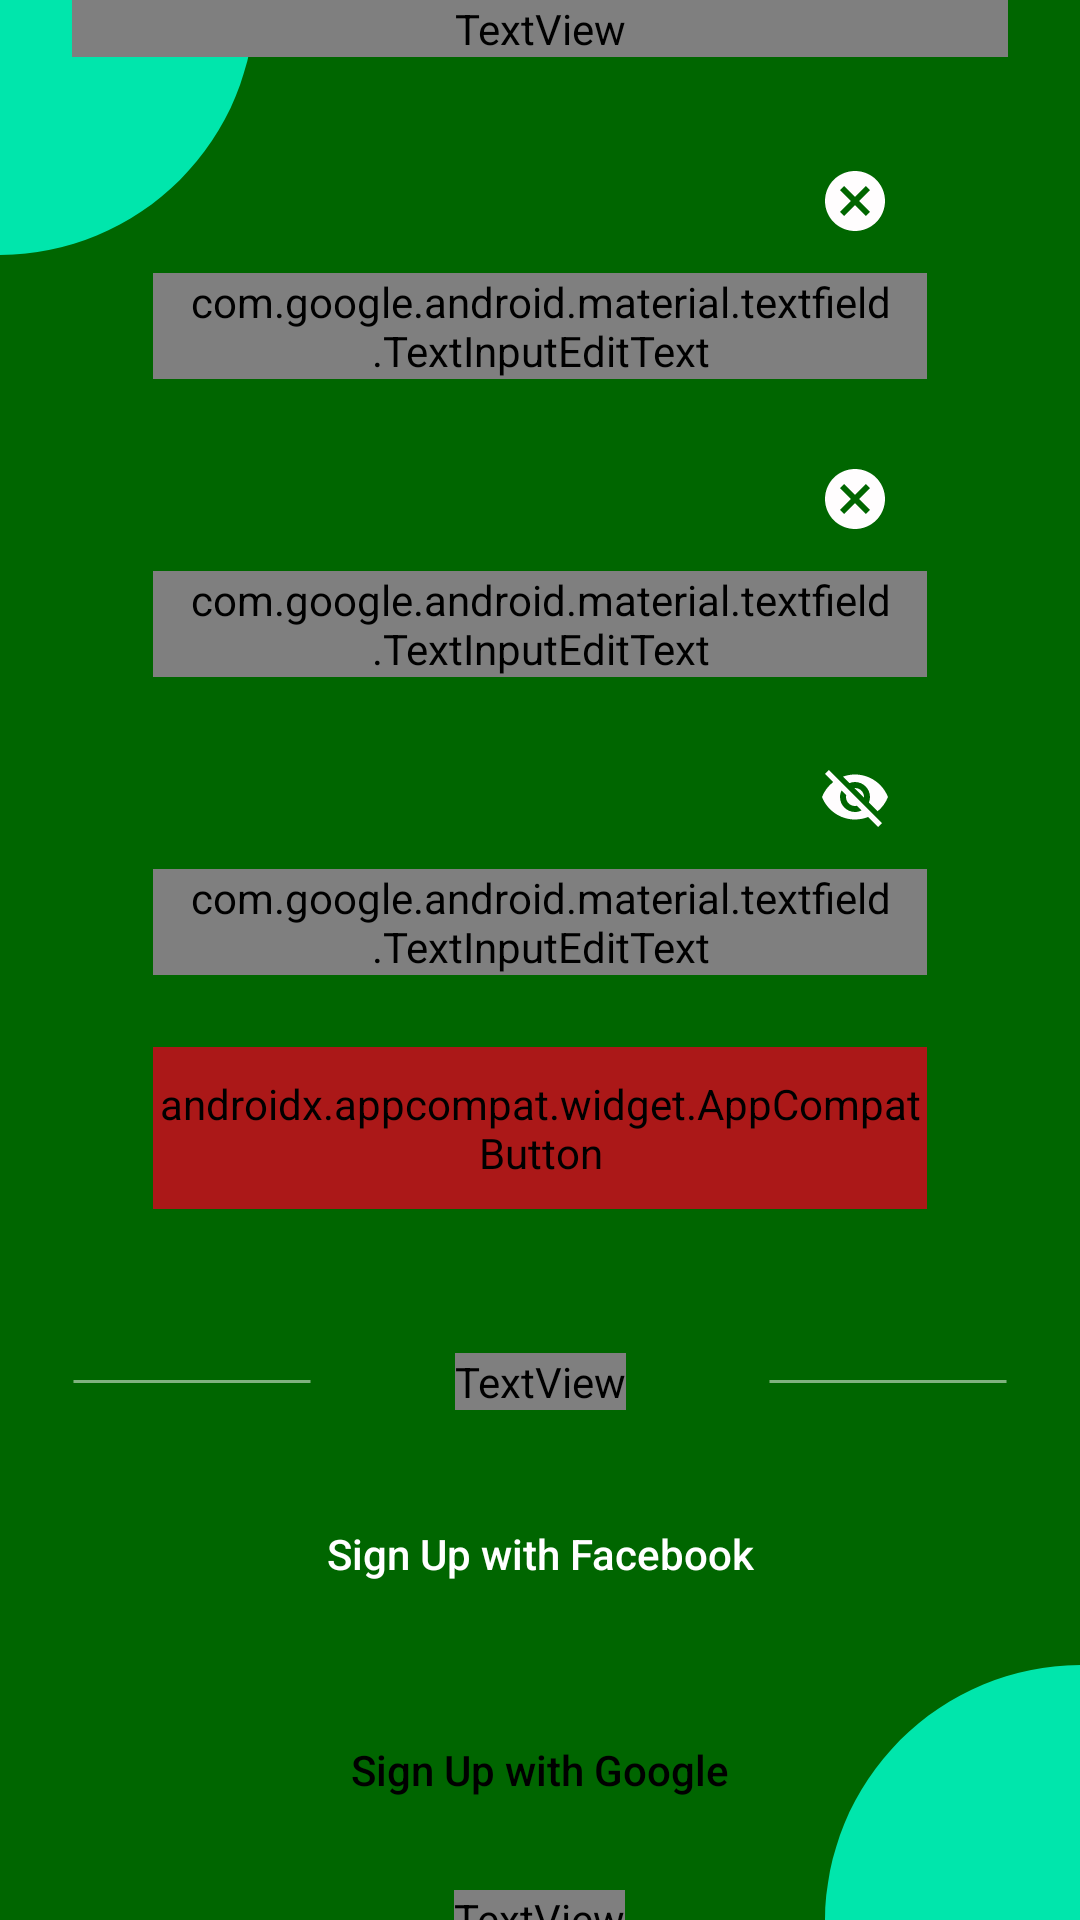

This screen was rendered from an Android layout file. Write that file and the resources it references.
<!-- AndroidManifest.xml: application theme Theme.Pract2 -->
<!-- res/layout/activity_sup.xml -->
<?xml version="1.0" encoding="utf-8"?>
<androidx.constraintlayout.widget.ConstraintLayout xmlns:android="http://schemas.android.com/apk/res/android"
    xmlns:app="http://schemas.android.com/apk/res-auto"
    xmlns:tools="http://schemas.android.com/tools"
    android:id="@+id/ConstraintLayout"
    android:layout_width="match_parent"
    android:layout_height="match_parent"
    android:background="@color/splash_background">

    <ImageView
        android:id="@+id/signup_corner1"
        android:layout_width="wrap_content"
        android:layout_height="wrap_content"
        android:contentDescription="@string/splash_corners"
        android:rotation="90"
        android:src="@drawable/ic_welscreen_corners"
        app:layout_constraintStart_toStartOf="parent"
        app:layout_constraintTop_toTopOf="parent" />

    <LinearLayout
        android:id="@+id/linearLayout"
        android:layout_width="wrap_content"
        android:layout_height="wrap_content"
        android:orientation="vertical"
        app:layout_constraintBottom_toBottomOf="parent"
        app:layout_constraintEnd_toEndOf="parent"
        app:layout_constraintStart_toStartOf="parent"
        app:layout_constraintTop_toTopOf="parent">

        <TextView
            android:id="@+id/signup_text"
            android:layout_width="match_parent"
            android:layout_height="wrap_content"
            android:gravity="center"
            android:text="@string/signup_text"
            android:textAppearance="@style/general" />

        <com.google.android.material.textfield.TextInputLayout
            android:id="@+id/nameField"
            style="@style/TextInputLayoutStyle"
            android:layout_width="258dp"
            android:layout_height="wrap_content"
            android:layout_gravity="center"
            android:layout_marginTop="24dp"
            android:hint="@string/user_name"
            android:textColorHint="@color/text_color"
            app:endIconMode="clear_text"
            app:endIconTint="@color/text_color">

            <com.google.android.material.textfield.TextInputEditText
                android:id="@+id/nameInput"
                android:layout_width="match_parent"
                android:layout_height="wrap_content"
                android:drawableStart="@drawable/ic_person"
                android:drawablePadding="12dp"
                android:ems="10"
                android:maxLength="15"
                android:paddingStart="12dp"
                android:paddingEnd="12dp"
                android:textAppearance="@style/general"
                android:textSize="14sp"
                tools:ignore="SpeakableTextPresentCheck,TouchTargetSizeCheck" />
        </com.google.android.material.textfield.TextInputLayout>

        <com.google.android.material.textfield.TextInputLayout
            android:id="@+id/emailField"
            style="@style/TextInputLayoutStyle"
            android:layout_width="258dp"
            android:layout_height="wrap_content"
            android:layout_gravity="center"
            android:layout_marginTop="16dp"
            android:hint="@string/email"
            android:textColorHint="@color/text_color"
            app:endIconMode="clear_text"
            app:endIconTint="@color/text_color">

            <com.google.android.material.textfield.TextInputEditText
                android:id="@+id/emailInput"
                android:layout_width="match_parent"
                android:layout_height="wrap_content"
                android:drawableStart="@drawable/ic_email"
                android:drawablePadding="12dp"
                android:ems="10"
                android:inputType="textEmailAddress"
                android:paddingStart="12dp"
                android:paddingEnd="12dp"
                android:textAppearance="@style/general"
                android:textSize="14sp"
                tools:ignore="TouchTargetSizeCheck,SpeakableTextPresentCheck" />
        </com.google.android.material.textfield.TextInputLayout>

        <com.google.android.material.textfield.TextInputLayout
            android:id="@+id/passwordField"
            style="@style/TextInputLayoutStyle"
            android:layout_width="258dp"
            android:layout_height="wrap_content"
            android:layout_gravity="center"
            android:layout_marginTop="16dp"
            android:hint="@string/password"
            android:textColorHint="@color/text_color"
            app:endIconMode="password_toggle"
            app:endIconTint="@color/text_color">

            <com.google.android.material.textfield.TextInputEditText
                android:id="@+id/passwordInput"
                android:layout_width="match_parent"
                android:layout_height="wrap_content"
                android:drawableStart="@drawable/ic_lock"
                android:drawablePadding="12dp"
                android:ems="10"
                android:inputType="textPassword"
                android:paddingStart="12dp"
                android:paddingEnd="12dp"
                android:textAppearance="@style/general"
                android:textSize="14sp"
                tools:ignore="SpeakableTextPresentCheck,TouchTargetSizeCheck" />
        </com.google.android.material.textfield.TextInputLayout>

        <androidx.appcompat.widget.AppCompatButton
            android:id="@+id/signup_button"
            android:layout_width="258dp"
            android:layout_height="54dp"
            android:layout_gravity="center"
            android:layout_marginTop="24dp"
            android:background="@drawable/sin_button_form"
            android:backgroundTint="@color/border_choose"
            android:text="@string/signup_text"
            android:textAppearance="@style/general"
            android:textColor="#C62828"
            android:textSize="20sp" />

        <androidx.constraintlayout.widget.ConstraintLayout
            android:layout_width="match_parent"
            android:layout_height="match_parent">

            <View
                android:id="@+id/signup_line1"
                android:layout_width="80dp"
                android:layout_height="1dp"
                android:layout_alignParentStart="true"
                android:layout_alignParentTop="true"
                android:background="@drawable/ic_line"
                app:layout_constraintBottom_toBottomOf="@+id/or_with2"
                app:layout_constraintStart_toStartOf="parent"
                app:layout_constraintTop_toTopOf="@+id/or_with2" />

            <TextView
                android:id="@+id/or_with2"
                android:layout_width="wrap_content"
                android:layout_height="wrap_content"
                android:layout_marginTop="48dp"
                android:text="@string/or_with"
                android:textAppearance="@style/general"
                android:textColor="#CCFFFDFE"
                android:textSize="18sp"
                app:layout_constraintEnd_toStartOf="@+id/signup_line2"
                app:layout_constraintStart_toEndOf="@+id/signup_line1"
                app:layout_constraintTop_toTopOf="parent" />

            <View
                android:id="@+id/signup_line2"
                android:layout_width="80dp"
                android:layout_height="1dp"
                android:layout_alignParentStart="true"
                android:layout_alignParentTop="true"
                android:background="@drawable/ic_line"
                app:layout_constraintBottom_toBottomOf="@+id/or_with2"
                app:layout_constraintEnd_toEndOf="parent"
                app:layout_constraintTop_toTopOf="@+id/or_with2" />

        </androidx.constraintlayout.widget.ConstraintLayout>

        <androidx.appcompat.widget.AppCompatButton
            android:id="@+id/facebook_button2"
            android:layout_width="312dp"
            android:layout_height="48dp"
            android:layout_marginTop="24dp"
            android:background="@drawable/sin_button_form"
            android:backgroundTint="@color/facebook_blue"
            android:text="Sign Up with Facebook"
            android:textAllCaps="false" />

        <androidx.appcompat.widget.AppCompatButton
            android:id="@+id/google_button2"
            android:layout_width="312dp"
            android:layout_height="48dp"
            android:layout_marginTop="24dp"
            android:background="@drawable/sin_button_form"
            android:backgroundTint="#FFFDFE"
            android:text="Sign Up with Google"
            android:textAllCaps="false"
            android:textColor="#000000" />

        <TextView
            android:id="@+id/signin_link"
            android:layout_width="wrap_content"
            android:layout_height="wrap_content"
            android:layout_gravity="center"
            android:layout_marginTop="16dp"
            android:onClick="onSignInClick"
            android:text="@string/activity_link_signin"
            android:textAppearance="@style/general"
            android:textColor="@color/border_choose"
            android:textSize="16sp"
            tools:ignore="TouchTargetSizeCheck" />

    </LinearLayout>

    <ImageView
        android:id="@+id/signup_corner2"
        android:layout_width="wrap_content"
        android:layout_height="wrap_content"
        android:contentDescription="@string/splash_corners"
        android:rotation="-90"
        android:src="@drawable/ic_welscreen_corners"
        app:layout_constraintBottom_toBottomOf="parent"
        app:layout_constraintEnd_toEndOf="parent" />

</androidx.constraintlayout.widget.ConstraintLayout>
<!-- resources referenced by this layout -->
<resources>
  <color name="border_choose">#AB1818</color>
  <color name="facebook_blue">#1877F2</color>
  <color name="splash_background">#006600</color>
  <color name="text_color">#FFFDFE</color>
  <!-- drawable ic_line (drawable) -->
  <?xml version="1.0" encoding="utf-8"?>
  <vector xmlns:android="http://schemas.android.com/apk/res/android"
      android:width="81dp"
      android:height="5dp"
      android:viewportWidth="81"
      android:viewportHeight="1">
  
      <group>
          <clip-path android:pathData="M0.5 0.5H80.5H0.5Z" />
      </group>
  
      <path
          android:pathData="M0.5 0.5H80.5H0.5Z"
          android:strokeWidth="1"
          android:strokeColor="#80FFFDFE" />
  </vector>
  <!-- drawable ic_welscreen_corners (drawable) -->
  <?xml version="1.0" encoding="utf-8"?>
  <vector xmlns:android="http://schemas.android.com/apk/res/android"
      android:width="85dp"
      android:height="85dp"
      android:viewportWidth="85"
      android:viewportHeight="85">
      <path
          android:fillColor="#00e6ac"
          android:pathData="M85 85.5c0-11.23-2.21-22.35-6.5-32.72-4.3-10.37-10.6-19.8-18.54-27.74-7.94-7.94-17.37-14.23-27.74-18.53C21.85 2.2 10.72 0-0.5 0v85.5H85Z"/>
  </vector>
  <string name="activity_link_signin">Already have an account? <u>Sign In</u></string>
  <string name="email">Email</string>
  <string name="or_with">Or with</string>
  <string name="password">Password</string>
  <string name="signup_text">Sign Up</string>
  <string name="splash_corners">SplashCorners</string>
  <string name="user_name">Name</string>
  <style name="TextInputLayoutStyle" parent="Widget.MaterialComponents.TextInputLayout.OutlinedBox">
          <item name="boxStrokeColor">@color/text_color</item>
          <item name="boxStrokeWidth">1dp</item>
          <item name="boxCornerRadiusTopStart">10dp</item>
          <item name="boxCornerRadiusTopEnd">10dp</item>
          <item name="boxCornerRadiusBottomStart">10dp</item>
          <item name="boxCornerRadiusBottomEnd">10dp</item>
      </style>
  <style name="general">
          <item name="android:textSize">24sp</item>
          <item name="android:textColor">#FFFDFE</item>
          <item name="android:fontFamily">@font/lexend_semibold</item>
      </style>
  <style name="Theme.Pract2" parent="Theme.MaterialComponents.NoActionBar">
          
          <item name="colorPrimary">@color/purple_500</item>
          <item name="colorPrimaryVariant">@color/purple_700</item>
          <item name="colorOnPrimary">@color/white</item>
          
          <item name="colorSecondary">@color/teal_200</item>
          <item name="colorSecondaryVariant">@color/teal_700</item>
          <item name="colorOnSecondary">@color/black</item>
          
          <item name="android:statusBarColor">?attr/colorPrimaryVariant</item>
          
      </style>
  <color name="purple_500">#FF6200EE</color>
  <color name="purple_700">#FF3700B3</color>
  <color name="white">#FFFFFFFF</color>
  <color name="teal_200">#FF03DAC5</color>
  <color name="teal_700">#FF018786</color>
  <color name="black">#FF000000</color>
</resources>
